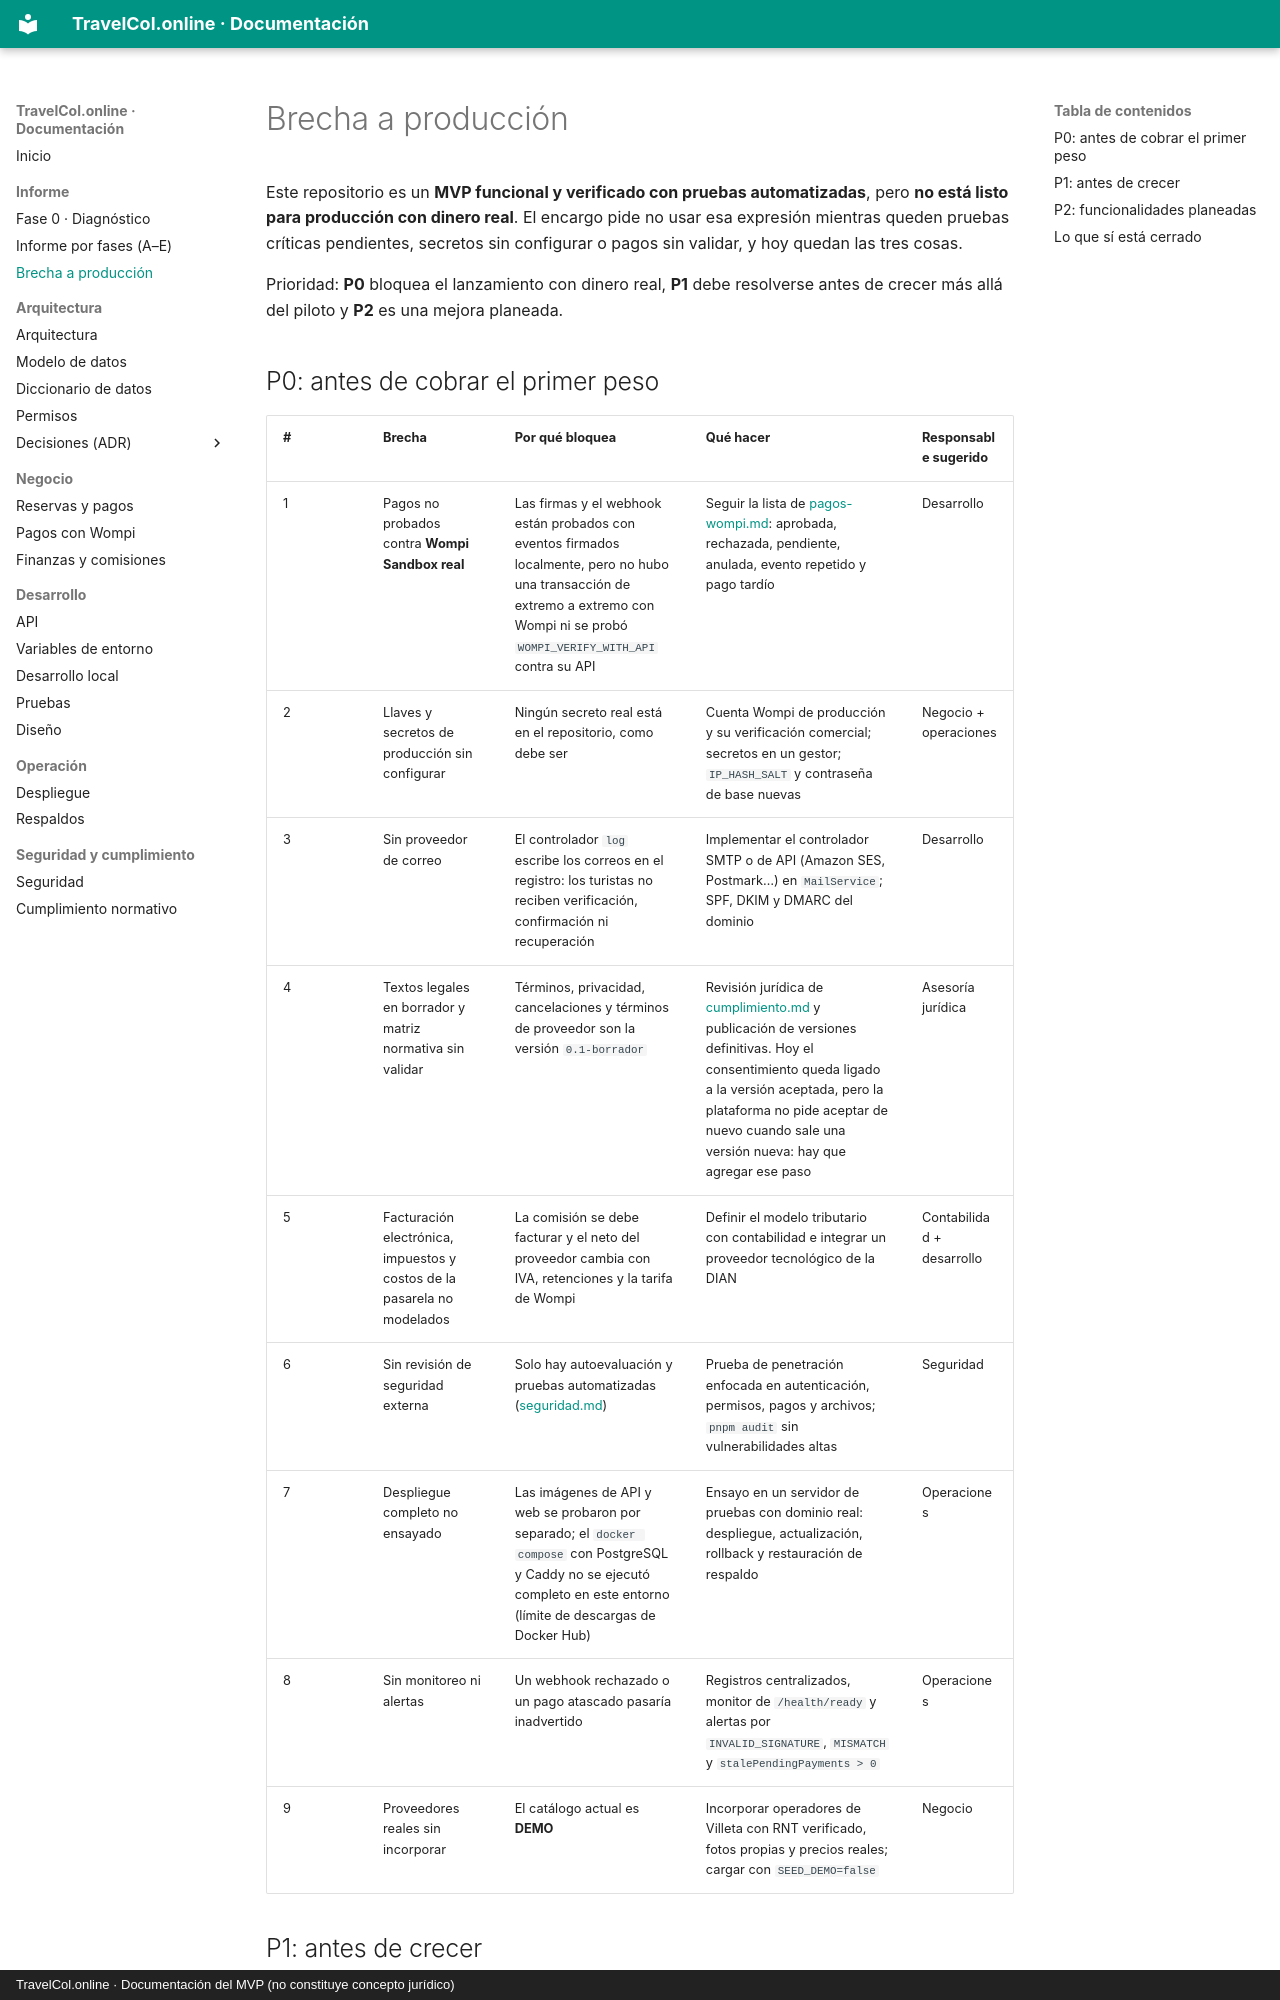

repository: Leonel-Palacios7/TravelCol.online · page: brecha-a-produccion/index.html · generator: mkdocs · copyright: TravelCol.online · Documentación del MVP (no constituye concepto jurídico)

# Brecha a producción

Este repositorio es un **MVP funcional y verificado con pruebas automatizadas**, pero **no está listo para producción con dinero real**. El encargo pide no usar esa expresión mientras queden pruebas críticas pendientes, secretos sin configurar o pagos sin validar, y hoy quedan las tres cosas.

Prioridad: **P0** bloquea el lanzamiento con dinero real, **P1** debe resolverse antes de crecer más allá del piloto y **P2** es una mejora planeada.
